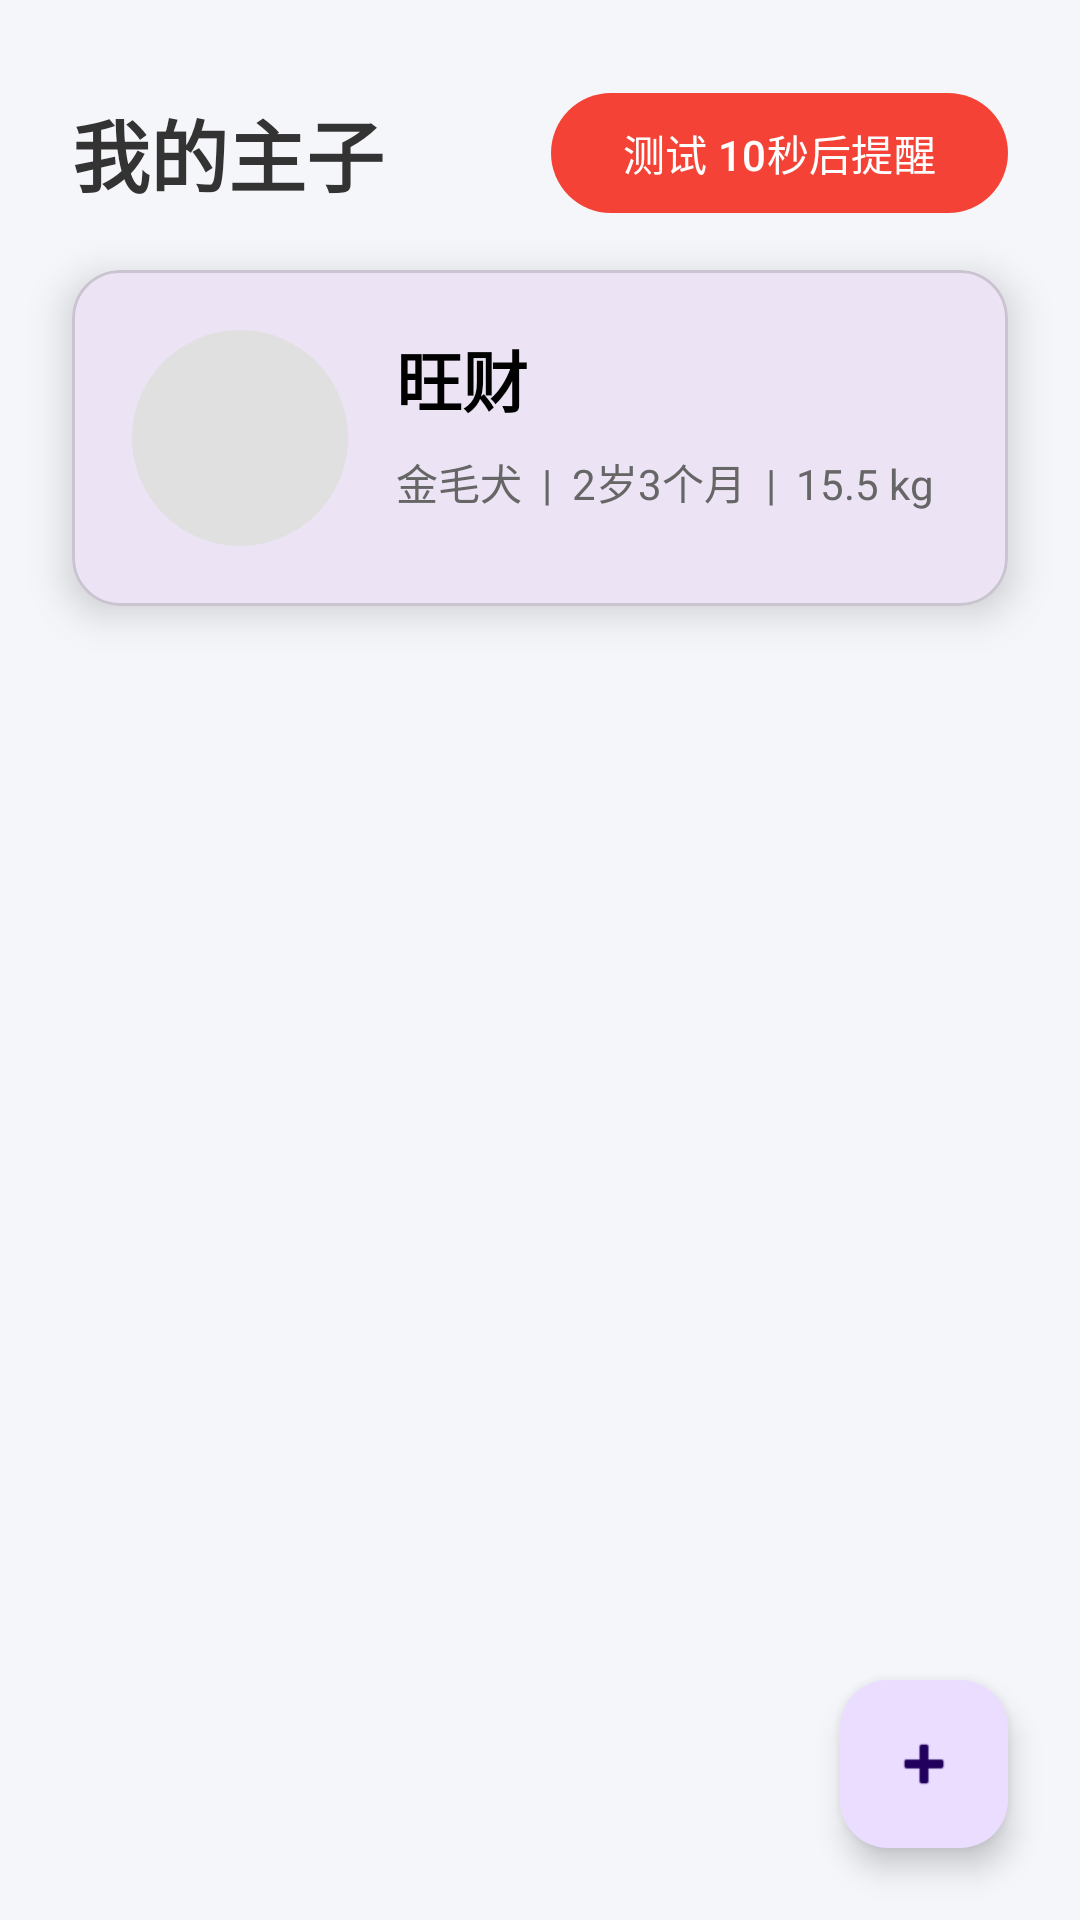

Write the Android layout XML for this screen, with the resource values it uses.
<!-- AndroidManifest.xml: application theme Theme.Petapplication -->
<!-- res/layout/fragment_home.xml -->
<?xml version="1.0" encoding="utf-8"?>
<androidx.constraintlayout.widget.ConstraintLayout
    xmlns:android="http://schemas.android.com/apk/res/android"
    xmlns:app="http://schemas.android.com/apk/res-auto"
    android:layout_width="match_parent"
    android:layout_height="match_parent"
    android:background="#F5F6FA"> 

    
    <TextView
        android:id="@+id/tv_home_title"
        android:layout_width="wrap_content"
        android:layout_height="wrap_content"
        android:layout_marginStart="24dp"
        android:layout_marginTop="32dp"
        android:text="我的主子"
        android:textColor="#333333"
        android:textSize="26sp"
        android:textStyle="bold"
        app:layout_constraintStart_toStartOf="parent"
        app:layout_constraintTop_toTopOf="parent" />

    
    <com.google.android.material.button.MaterialButton
        android:id="@+id/btn_test_reminder"
        android:layout_width="wrap_content"
        android:layout_height="wrap_content"
        android:layout_marginEnd="24dp"
        android:text="测试 10秒后提醒"
        app:backgroundTint="#F44336"
        app:layout_constraintBottom_toBottomOf="@id/tv_home_title"
        app:layout_constraintEnd_toEndOf="parent"
        app:layout_constraintTop_toTopOf="@id/tv_home_title" />

    
    <com.google.android.material.card.MaterialCardView
        android:id="@+id/card_pet_info"
        android:layout_width="match_parent"
        android:layout_height="wrap_content"
        android:layout_marginHorizontal="24dp"
        android:layout_marginTop="20dp"
        app:cardCornerRadius="16dp"
        app:cardElevation="8dp"
        app:layout_constraintTop_toBottomOf="@id/tv_home_title">

        
        <androidx.constraintlayout.widget.ConstraintLayout
            android:layout_width="match_parent"
            android:layout_height="wrap_content"
            android:padding="20dp">

            
            <com.google.android.material.card.MaterialCardView
                android:id="@+id/card_avatar_container"
                android:layout_width="72dp"
                android:layout_height="72dp"
                app:cardCornerRadius="36dp"
                app:cardElevation="0dp"
                app:strokeWidth="0dp"
                app:layout_constraintBottom_toBottomOf="parent"
                app:layout_constraintStart_toStartOf="parent"
                app:layout_constraintTop_toTopOf="parent">

                
                <ImageView
                    android:id="@+id/iv_pet_avatar"
                    android:layout_width="match_parent"
                    android:layout_height="match_parent"
                    android:background="#E0E0E0"
                    android:scaleType="centerCrop" />
            </com.google.android.material.card.MaterialCardView>


            
            <TextView
                android:id="@+id/tv_pet_name"
                android:layout_width="wrap_content"
                android:layout_height="wrap_content"
                android:layout_marginStart="16dp"
                android:text="旺财"
                android:textColor="#000000"
                android:textSize="22sp"
                android:textStyle="bold"
                app:layout_constraintStart_toEndOf="@id/card_avatar_container"
                app:layout_constraintTop_toTopOf="@id/card_avatar_container" />

            
            <TextView
                android:id="@+id/tv_pet_details"
                android:layout_width="wrap_content"
                android:layout_height="wrap_content"
                android:layout_marginTop="8dp"
                android:text="金毛犬  |  2岁3个月  |  15.5 kg"
                android:textColor="#666666"
                android:textSize="14sp"
                app:layout_constraintStart_toStartOf="@id/tv_pet_name"
                app:layout_constraintTop_toBottomOf="@id/tv_pet_name" />

        </androidx.constraintlayout.widget.ConstraintLayout>
    </com.google.android.material.card.MaterialCardView>

    <com.google.android.material.floatingactionbutton.FloatingActionButton
        android:id="@+id/fab_add_pet"
        android:layout_width="wrap_content"
        android:layout_height="wrap_content"
        android:layout_marginEnd="24dp"
        android:layout_marginBottom="24dp"
        android:src="@android:drawable/ic_input_add"
        android:contentDescription="添加新宠物"
        app:layout_constraintBottom_toBottomOf="parent"
        app:layout_constraintEnd_toEndOf="parent" />

</androidx.constraintlayout.widget.ConstraintLayout>
<!-- resources referenced by this layout -->
<resources>
  <style name="Theme.Petapplication" parent="Base.Theme.Petapplication" />
  <style name="Base.Theme.Petapplication" parent="Theme.Material3.DayNight.NoActionBar">
          
          
      </style>
</resources>
